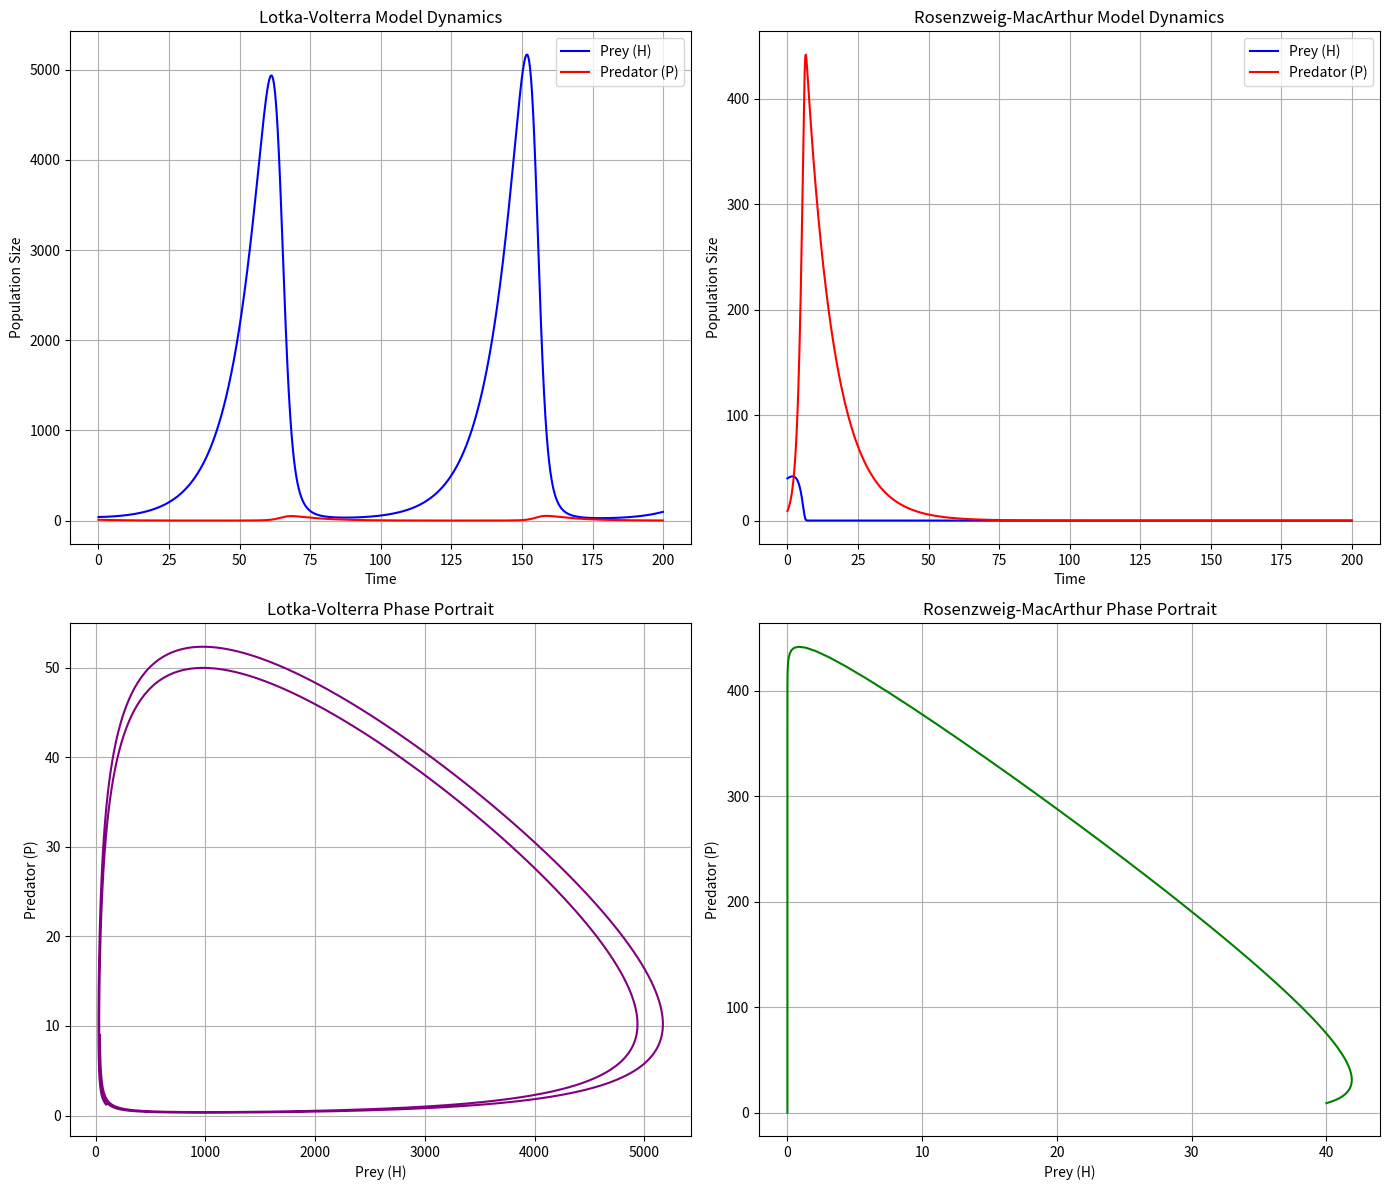

Reproduce this figure in Python.
import numpy as np
import matplotlib.pyplot as plt


# Define the Lotka-Volterra model
def lotka_volterra(H0, P0, r, d, a, b, t_max, dt):
    t = np.arange(0, t_max, dt)
    H = np.zeros(len(t))
    P = np.zeros(len(t))

    H[0] = H0
    P[0] = P0

    for i in range(1, len(t)):
        H[i] = H[i - 1] + (r * H[i - 1] - a * H[i - 1] * P[i - 1]) * dt
        P[i] = P[i - 1] + (b * a * H[i - 1] * P[i - 1] - d * P[i - 1]) * dt

    return t, H, P


# Define the Rosenzweig-MacArthur model
def rosenzweig_macarthur(H0, P0, r, K, alpha, beta, d, t_max, dt):
    t = np.arange(0, t_max, dt)
    H = np.zeros(len(t))
    P = np.zeros(len(t))

    H[0] = H0
    P[0] = P0

    for i in range(1, len(t)):
        H[i] = H[i - 1] + (
                    r * H[i - 1] * (1 - H[i - 1] / K) - (alpha * H[i - 1] * P[i - 1]) / (1 + beta * H[i - 1])) * dt
        P[i] = P[i - 1] + ((beta * H[i - 1] * P[i - 1]) / (1 + beta * H[i - 1]) - d * P[i - 1]) * dt

    return t, H, P


# Set parameters
H0 = 40  # Initial prey population
P0 = 9  # Initial predator population

# Lotka-Volterra parameters
r_LV = 0.1
d_LV = 0.1
a_LV = 0.01
b_LV = 0.01
t_max_LV = 200
dt_LV = 0.1

# Rosenzweig-MacArthur parameters
r_RM = 0.1
K_RM = 100  # Carrying capacity
alpha_RM = 0.01
beta_RM = 0.1
d_RM = 0.1
t_max_RM = 200
dt_RM = 0.1

# Run models
t_LV, H_LV, P_LV = lotka_volterra(H0, P0, r_LV, d_LV, a_LV, b_LV, t_max_LV, dt_LV)
t_RM, H_RM, P_RM = rosenzweig_macarthur(H0, P0, r_RM, K_RM, alpha_RM, beta_RM, d_RM, t_max_RM, dt_RM)

# Plot results
plt.figure(figsize=(14, 12))

# Lotka-Volterra model
plt.subplot(2, 2, 1)
plt.plot(t_LV, H_LV, label='Prey (H)', color='blue')
plt.plot(t_LV, P_LV, label='Predator (P)', color='red')
plt.title('Lotka-Volterra Model Dynamics')
plt.xlabel('Time')
plt.ylabel('Population Size')
plt.legend()
plt.grid()

# Rosenzweig-MacArthur model
plt.subplot(2, 2, 2)
plt.plot(t_RM, H_RM, label='Prey (H)', color='blue')
plt.plot(t_RM, P_RM, label='Predator (P)', color='red')
plt.title('Rosenzweig-MacArthur Model Dynamics')
plt.xlabel('Time')
plt.ylabel('Population Size')
plt.legend()
plt.grid()

# Phase Portrait for Lotka-Volterra
plt.subplot(2, 2, 3)
plt.plot(H_LV, P_LV, color='purple')
plt.title('Lotka-Volterra Phase Portrait')
plt.xlabel('Prey (H)')
plt.ylabel('Predator (P)')
plt.grid()

# Phase Portrait for Rosenzweig-MacArthur
plt.subplot(2, 2, 4)
plt.plot(H_RM, P_RM, color='green')
plt.title('Rosenzweig-MacArthur Phase Portrait')
plt.xlabel('Prey (H)')
plt.ylabel('Predator (P)')
plt.grid()

plt.tight_layout()
plt.show()